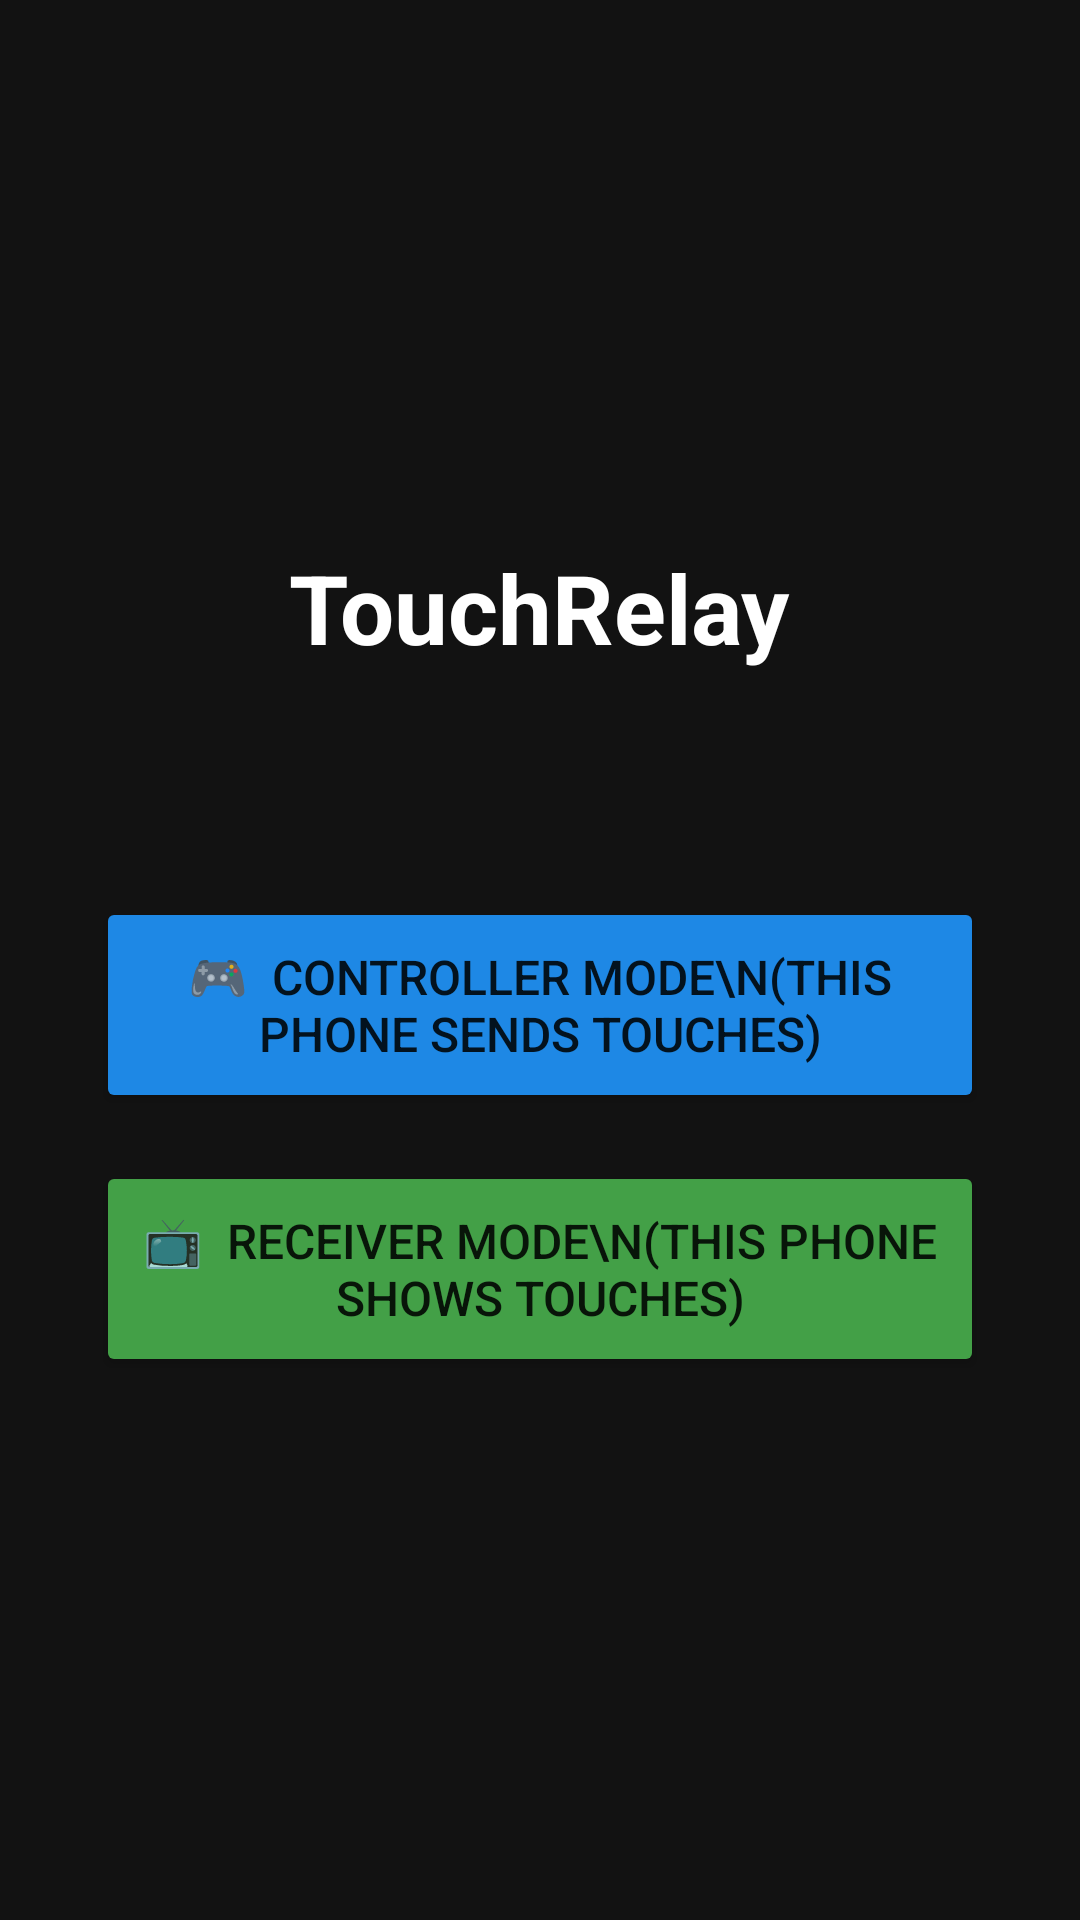

Reconstruct the res/layout file that produces this screen, plus the resources it refers to.
<!-- AndroidManifest.xml: application theme Theme.TouchRelay -->
<!-- res/layout/activity_main.xml -->
<?xml version="1.0" encoding="utf-8"?>
<LinearLayout xmlns:android="http://schemas.android.com/apk/res/android"
    android:layout_width="match_parent"
    android:layout_height="match_parent"
    android:orientation="vertical"
    android:gravity="center"
    android:padding="32dp"
    android:background="#121212">

    <TextView
        android:layout_width="wrap_content"
        android:layout_height="wrap_content"
        android:text="TouchRelay"
        android:textSize="32sp"
        android:textColor="#FFFFFF"
        android:textStyle="bold"
        android:layout_marginBottom="8dp"/>

    <TextView
        android:id="@+id/tv_version"
        android:layout_width="wrap_content"
        android:layout_height="wrap_content"
        android:textColor="#888888"
        android:textSize="14sp"
        android:layout_marginBottom="48dp"/>

    <Button
        android:id="@+id/btn_controller"
        android:layout_width="match_parent"
        android:layout_height="72dp"
        android:text="🎮  CONTROLLER MODE\n(this phone sends touches)"
        android:textSize="16sp"
        android:layout_marginBottom="16dp"
        android:backgroundTint="#1E88E5"/>

    <Button
        android:id="@+id/btn_receiver"
        android:layout_width="match_parent"
        android:layout_height="72dp"
        android:text="📺  RECEIVER MODE\n(this phone shows touches)"
        android:textSize="16sp"
        android:backgroundTint="#43A047"/>

</LinearLayout>
<!-- resources referenced by this layout -->
<resources>
  <style name="Theme.TouchRelay" parent="Theme.MaterialComponents.DayNight.NoActionBar">
          <item name="colorPrimary">#1E88E5</item>
          <item name="colorPrimaryVariant">#1565C0</item>
          <item name="colorOnPrimary">#FFFFFF</item>
          <item name="android:windowBackground">#121212</item>
      </style>
</resources>
